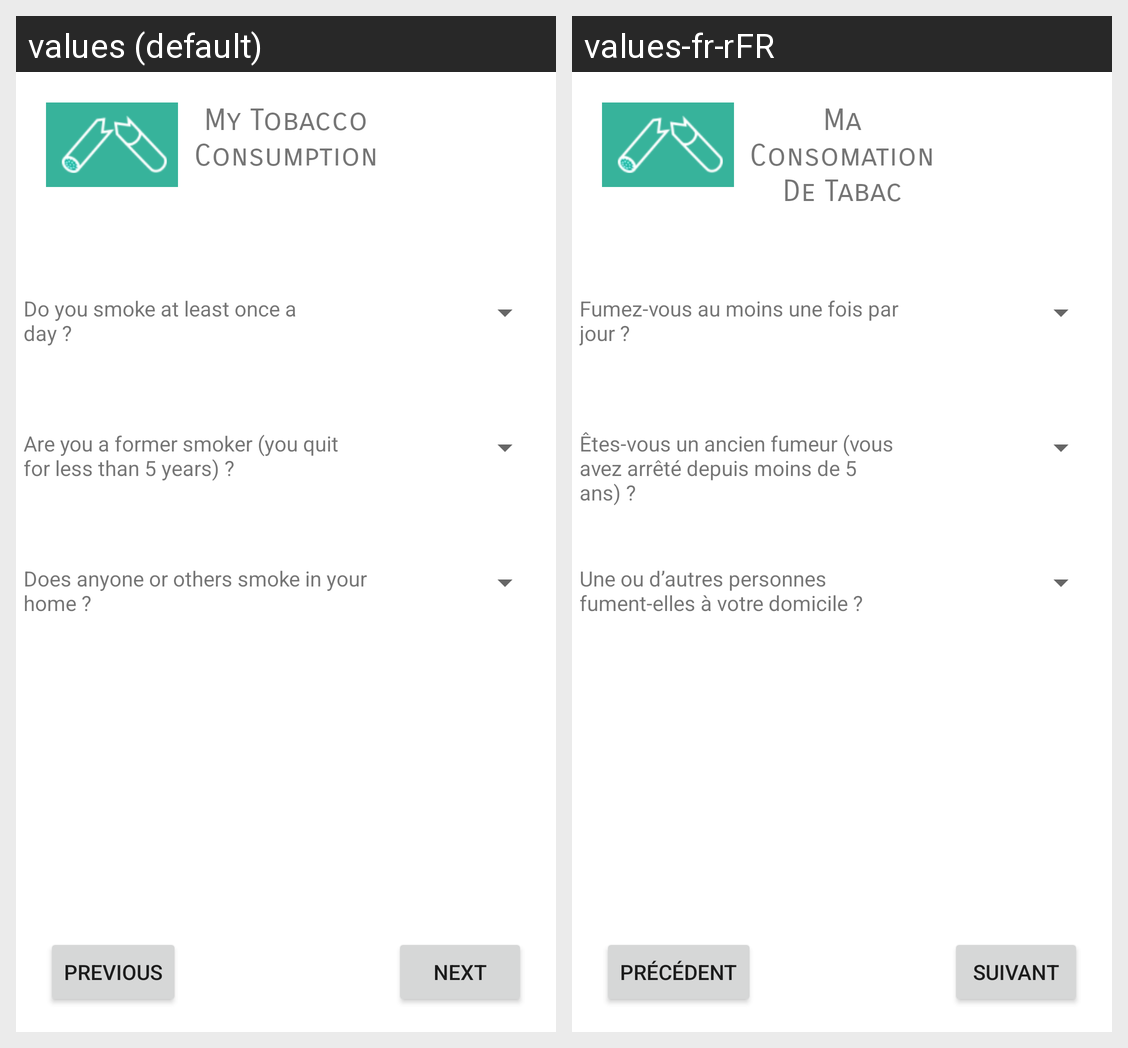

Locale-by-locale string values for the Android screen shown in this grid:
Android screen res/layout/activity_my_tobacco_consumption.xml rendered under 2 locales, left to right: values (default), values-fr-rFR. Device: Nexus 5 (rendered at 1080×1920; each locale shown at half size, 540×960, under a caption strip naming it); theme Theme.HeartProject.
Strings drawn on this screen, with the default value and each locale's value (text and hints the layout hard-codes, and strings that could not be matched under every locale, appear in the picture but are not listed):

my_tobacco_consumption
  values: My Tobacco Consumption
  values-fr-rFR: Ma Consomation De Tabac

do_you_smoke_at_least_once_a_day
  values: Do you smoke at least once a day ?
  values-fr-rFR: Fumez-vous au moins une fois par jour ?

Are_you_a_former_smoker
  values: Are you a former smoker (you quit for less than 5 years) ?
  values-fr-rFR: Êtes-vous un ancien fumeur (vous avez arrêté depuis moins de 5 ans) ?

Does_anyone_or_others_smoke_in_your_home
  values: Does anyone or others smoke in your home ?
  values-fr-rFR: Une ou d’autres personnes fument-elles à votre domicile ?

previous
  values: Previous
  values-fr-rFR: Précédent

next
  values: Next
  values-fr-rFR: Suivant
